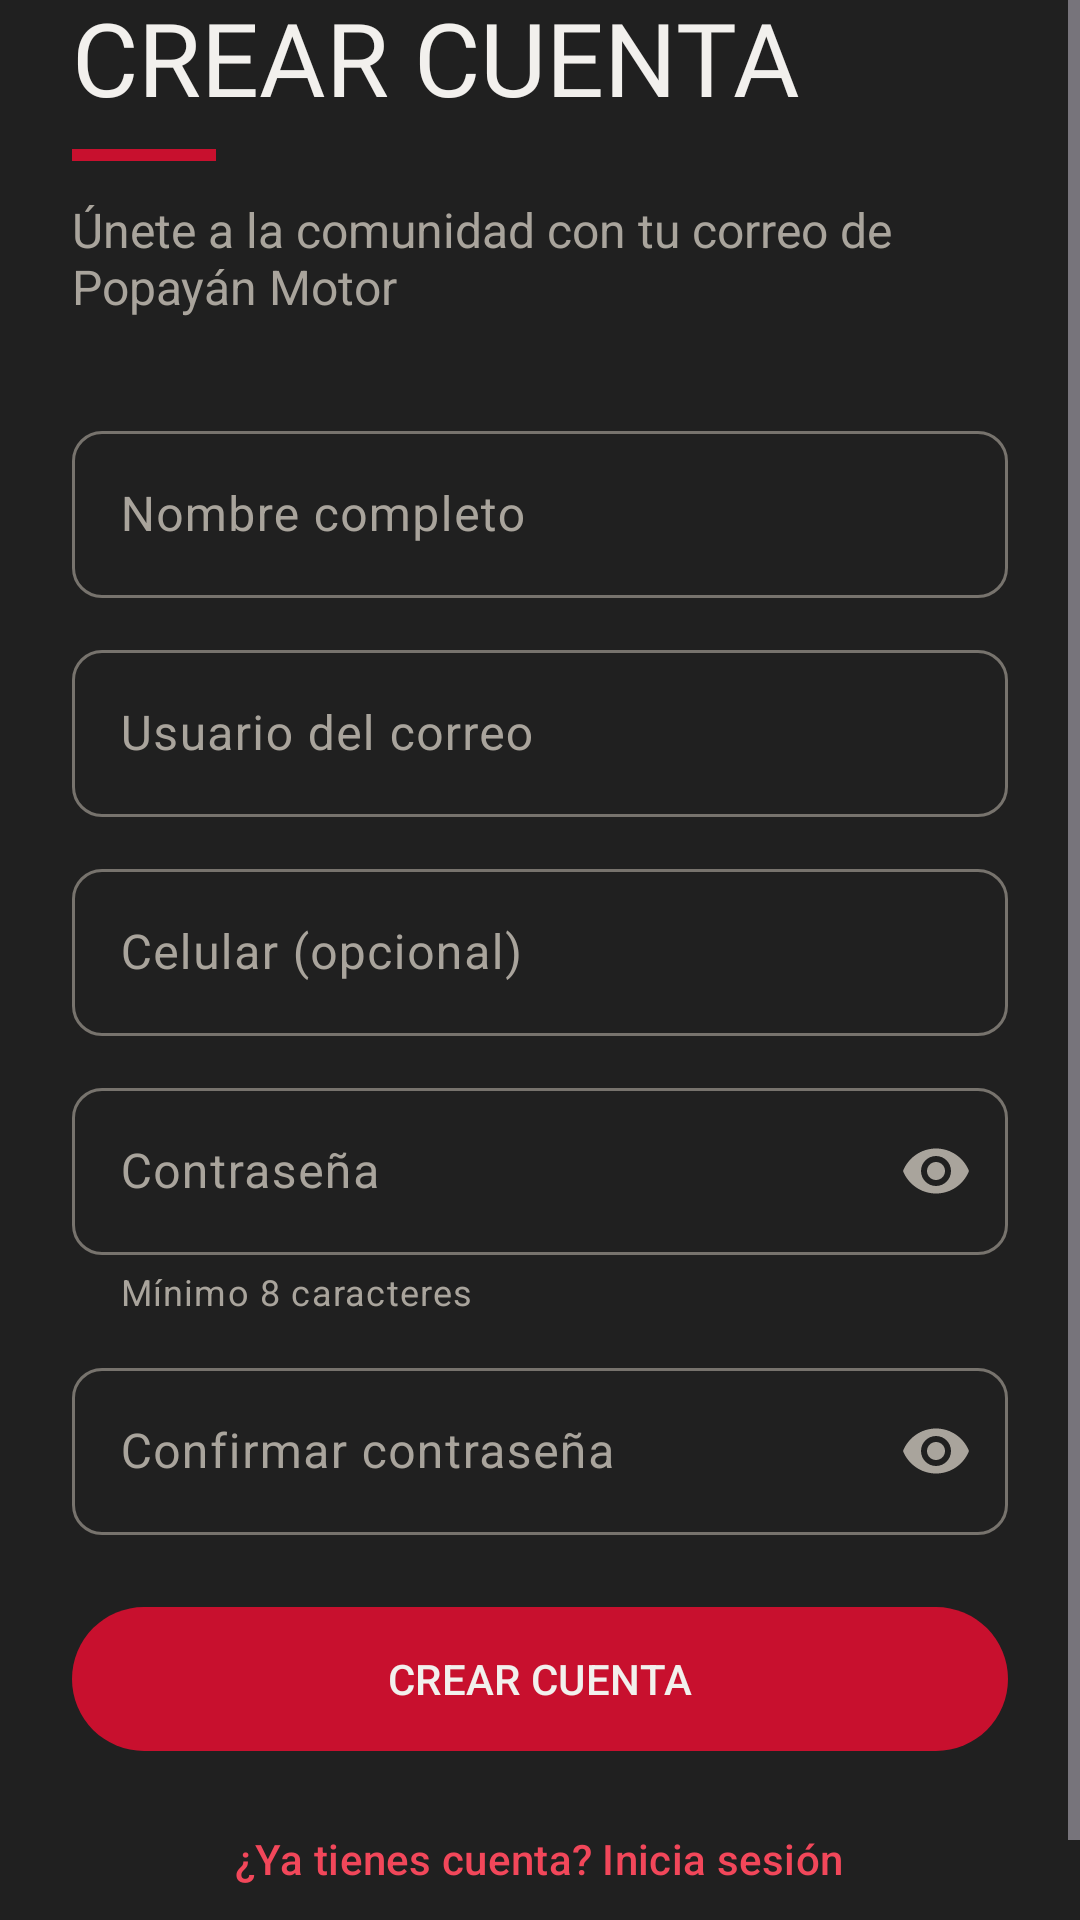

Here is an Android app screen rendered from its layout file. Give the layout XML and the strings, colors and styles it references.
<!-- AndroidManifest.xml: application theme Theme.PopayanMotor -->
<!-- res/layout/activity_register.xml -->
<?xml version="1.0" encoding="utf-8"?>
<ScrollView xmlns:android="http://schemas.android.com/apk/res/android"
    xmlns:app="http://schemas.android.com/apk/res-auto"
    android:layout_width="match_parent"
    android:layout_height="match_parent"
    android:background="@color/bg"
    android:fillViewport="true"
    android:fitsSystemWindows="true">

    <LinearLayout
        android:layout_width="match_parent"
        android:layout_height="wrap_content"
        android:layout_gravity="center_vertical"
        android:orientation="vertical"
        android:padding="24dp">

        <TextView
            style="@style/TextTitle"
            android:layout_width="wrap_content"
            android:layout_height="wrap_content"
            android:text="@string/register_title"
            android:textSize="34sp" />

        <View
            android:layout_width="48dp"
            android:layout_height="4dp"
            android:layout_marginTop="8dp"
            android:background="@color/accent" />

        <TextView
            android:layout_width="wrap_content"
            android:layout_height="wrap_content"
            android:layout_marginTop="12dp"
            android:layout_marginBottom="32dp"
            android:text="@string/register_subtitle"
            android:textColor="@color/text_secondary"
            android:textSize="16sp" />

        <com.google.android.material.textfield.TextInputLayout
            android:id="@+id/tilName"
            style="@style/Widget.PopayanMotor.TextInputLayout"
            android:layout_width="match_parent"
            android:layout_height="wrap_content"
            android:hint="@string/full_name">

            <com.google.android.material.textfield.TextInputEditText
                android:id="@+id/etName"
                android:layout_width="match_parent"
                android:layout_height="wrap_content"
                android:inputType="textPersonName|textCapWords" />
        </com.google.android.material.textfield.TextInputLayout>

        
        <com.google.android.material.textfield.TextInputLayout
            android:id="@+id/tilEmail"
            style="@style/Widget.PopayanMotor.TextInputLayout"
            android:layout_width="match_parent"
            android:layout_height="wrap_content"
            android:layout_marginTop="12dp"
            android:hint="@string/email_user">

            <com.google.android.material.textfield.TextInputEditText
                android:id="@+id/etEmail"
                android:layout_width="match_parent"
                android:layout_height="wrap_content"
                android:inputType="textEmailAddress" />
        </com.google.android.material.textfield.TextInputLayout>

        <com.google.android.material.textfield.TextInputLayout
            android:id="@+id/tilPhone"
            style="@style/Widget.PopayanMotor.TextInputLayout"
            android:layout_width="match_parent"
            android:layout_height="wrap_content"
            android:layout_marginTop="12dp"
            android:hint="@string/phone_optional">

            <com.google.android.material.textfield.TextInputEditText
                android:id="@+id/etPhone"
                android:layout_width="match_parent"
                android:layout_height="wrap_content"
                android:inputType="phone" />
        </com.google.android.material.textfield.TextInputLayout>

        <com.google.android.material.textfield.TextInputLayout
            android:id="@+id/tilPassword"
            style="@style/Widget.PopayanMotor.TextInputLayout"
            android:layout_width="match_parent"
            android:layout_height="wrap_content"
            android:layout_marginTop="12dp"
            android:hint="@string/password"
            app:endIconMode="password_toggle"
            app:helperText="@string/password_helper">

            <com.google.android.material.textfield.TextInputEditText
                android:id="@+id/etPassword"
                android:layout_width="match_parent"
                android:layout_height="wrap_content"
                android:inputType="textPassword" />
        </com.google.android.material.textfield.TextInputLayout>

        <com.google.android.material.textfield.TextInputLayout
            android:id="@+id/tilConfirm"
            style="@style/Widget.PopayanMotor.TextInputLayout"
            android:layout_width="match_parent"
            android:layout_height="wrap_content"
            android:layout_marginTop="12dp"
            android:hint="@string/password_confirm"
            app:endIconMode="password_toggle">

            <com.google.android.material.textfield.TextInputEditText
                android:id="@+id/etConfirm"
                android:layout_width="match_parent"
                android:layout_height="wrap_content"
                android:inputType="textPassword" />
        </com.google.android.material.textfield.TextInputLayout>

        <TextView
            android:id="@+id/tvError"
            android:layout_width="match_parent"
            android:layout_height="wrap_content"
            android:layout_marginTop="12dp"
            android:textColor="@color/accent_text"
            android:visibility="gone" />

        <com.google.android.material.button.MaterialButton
            android:id="@+id/btnRegister"
            android:layout_width="match_parent"
            android:layout_height="56dp"
            android:layout_marginTop="20dp"
            android:text="@string/register_button"
            android:textAllCaps="true" />

        <ProgressBar
            android:id="@+id/progress"
            android:layout_width="wrap_content"
            android:layout_height="wrap_content"
            android:layout_gravity="center_horizontal"
            android:layout_marginTop="16dp"
            android:indeterminateTint="@color/accent"
            android:visibility="gone" />

        <com.google.android.material.button.MaterialButton
            android:id="@+id/btnGoLogin"
            style="@style/Widget.PopayanMotor.Button.Text"
            android:layout_width="wrap_content"
            android:layout_height="wrap_content"
            android:layout_gravity="center_horizontal"
            android:layout_marginTop="8dp"
            android:text="@string/go_login" />
    </LinearLayout>
</ScrollView>
<!-- resources referenced by this layout -->
<resources>
  <color name="accent">#C8102E</color>
  <color name="accent_text">#F2475A</color>
  <color name="bg">#202020</color>
  <color name="text_secondary">#A9A49C</color>
  <string name="email_user">Usuario del correo</string>
  <string name="full_name">Nombre completo</string>
  <string name="go_login">¿Ya tienes cuenta? Inicia sesión</string>
  <string name="password">Contraseña</string>
  <string name="password_confirm">Confirmar contraseña</string>
  <string name="password_helper">Mínimo 8 caracteres</string>
  <string name="phone_optional">Celular (opcional)</string>
  <string name="register_button">Crear cuenta</string>
  <string name="register_subtitle">Únete a la comunidad con tu correo de Popayán Motor</string>
  <string name="register_title">Crear cuenta</string>
  <style name="TextTitle">
          <item name="android:fontFamily">@font/barlow_condensed_bold</item>
          <item name="android:textAllCaps">true</item>
          <item name="android:textColor">@color/text_primary</item>
      </style>
  <style name="Widget.PopayanMotor.Button.Text" parent="Widget.Material3.Button.TextButton">
          <item name="android:textColor">@color/accent_text</item>
          <item name="iconTint">@color/accent_text</item>
      </style>
  <style name="Widget.PopayanMotor.TextInputLayout" parent="Widget.Material3.TextInputLayout.OutlinedBox">
          <item name="boxStrokeColor">@color/text_input_stroke</item>
          <item name="hintTextColor">@color/accent_text</item>
          <item name="boxCornerRadiusTopStart">10dp</item>
          <item name="boxCornerRadiusTopEnd">10dp</item>
          <item name="boxCornerRadiusBottomStart">10dp</item>
          <item name="boxCornerRadiusBottomEnd">10dp</item>
      </style>
  <style name="Theme.PopayanMotor" parent="Theme.Material3.Dark.NoActionBar">
          <item name="colorPrimary">@color/accent</item>
          <item name="colorOnPrimary">@color/text_primary</item>
          <item name="colorSecondary">@color/accent</item>
          <item name="colorOnSecondary">@color/text_primary</item>
          
          <item name="colorSecondaryContainer">@color/accent</item>
          <item name="colorOnSecondaryContainer">@color/text_primary</item>
          <item name="android:colorBackground">@color/bg</item>
          <item name="colorSurface">@color/bg</item>
          <item name="colorOnSurface">@color/text_primary</item>
          <item name="colorOnSurfaceVariant">@color/text_secondary</item>
          <item name="colorSurfaceContainerLowest">@color/bg</item>
          <item name="colorSurfaceContainerLow">@color/surface</item>
          <item name="colorSurfaceContainer">@color/surface</item>
          <item name="colorSurfaceContainerHigh">@color/surface_high</item>
          <item name="colorSurfaceContainerHighest">@color/surface_high</item>
          <item name="colorOutline">@color/outline_strong</item>
          <item name="colorOutlineVariant">@color/outline</item>
          <item name="colorError">@color/error</item>
          
          <item name="elevationOverlayEnabled">false</item>
          <item name="android:statusBarColor">@color/bg</item>
          <item name="android:navigationBarColor">@color/surface</item>
          <item name="materialAlertDialogTheme">@style/ThemeOverlay.PopayanMotor.Dialog</item>
      </style>
  <color name="text_primary">#F2F0ED</color>
  <color name="surface">#2A2A2A</color>
  <color name="surface_high">#333333</color>
  <color name="outline_strong">#77736D</color>
  <color name="outline">#3D3D3D</color>
  <color name="error">#FF8A80</color>
  <style name="ThemeOverlay.PopayanMotor.Dialog" parent="ThemeOverlay.Material3.MaterialAlertDialog">
          <item name="colorPrimary">@color/accent_text</item>
          <item name="colorSurface">@color/surface_high</item>
          <item name="colorSurfaceContainerHigh">@color/surface_high</item>
          
          <item name="elevationOverlayEnabled">false</item>
      </style>
</resources>
